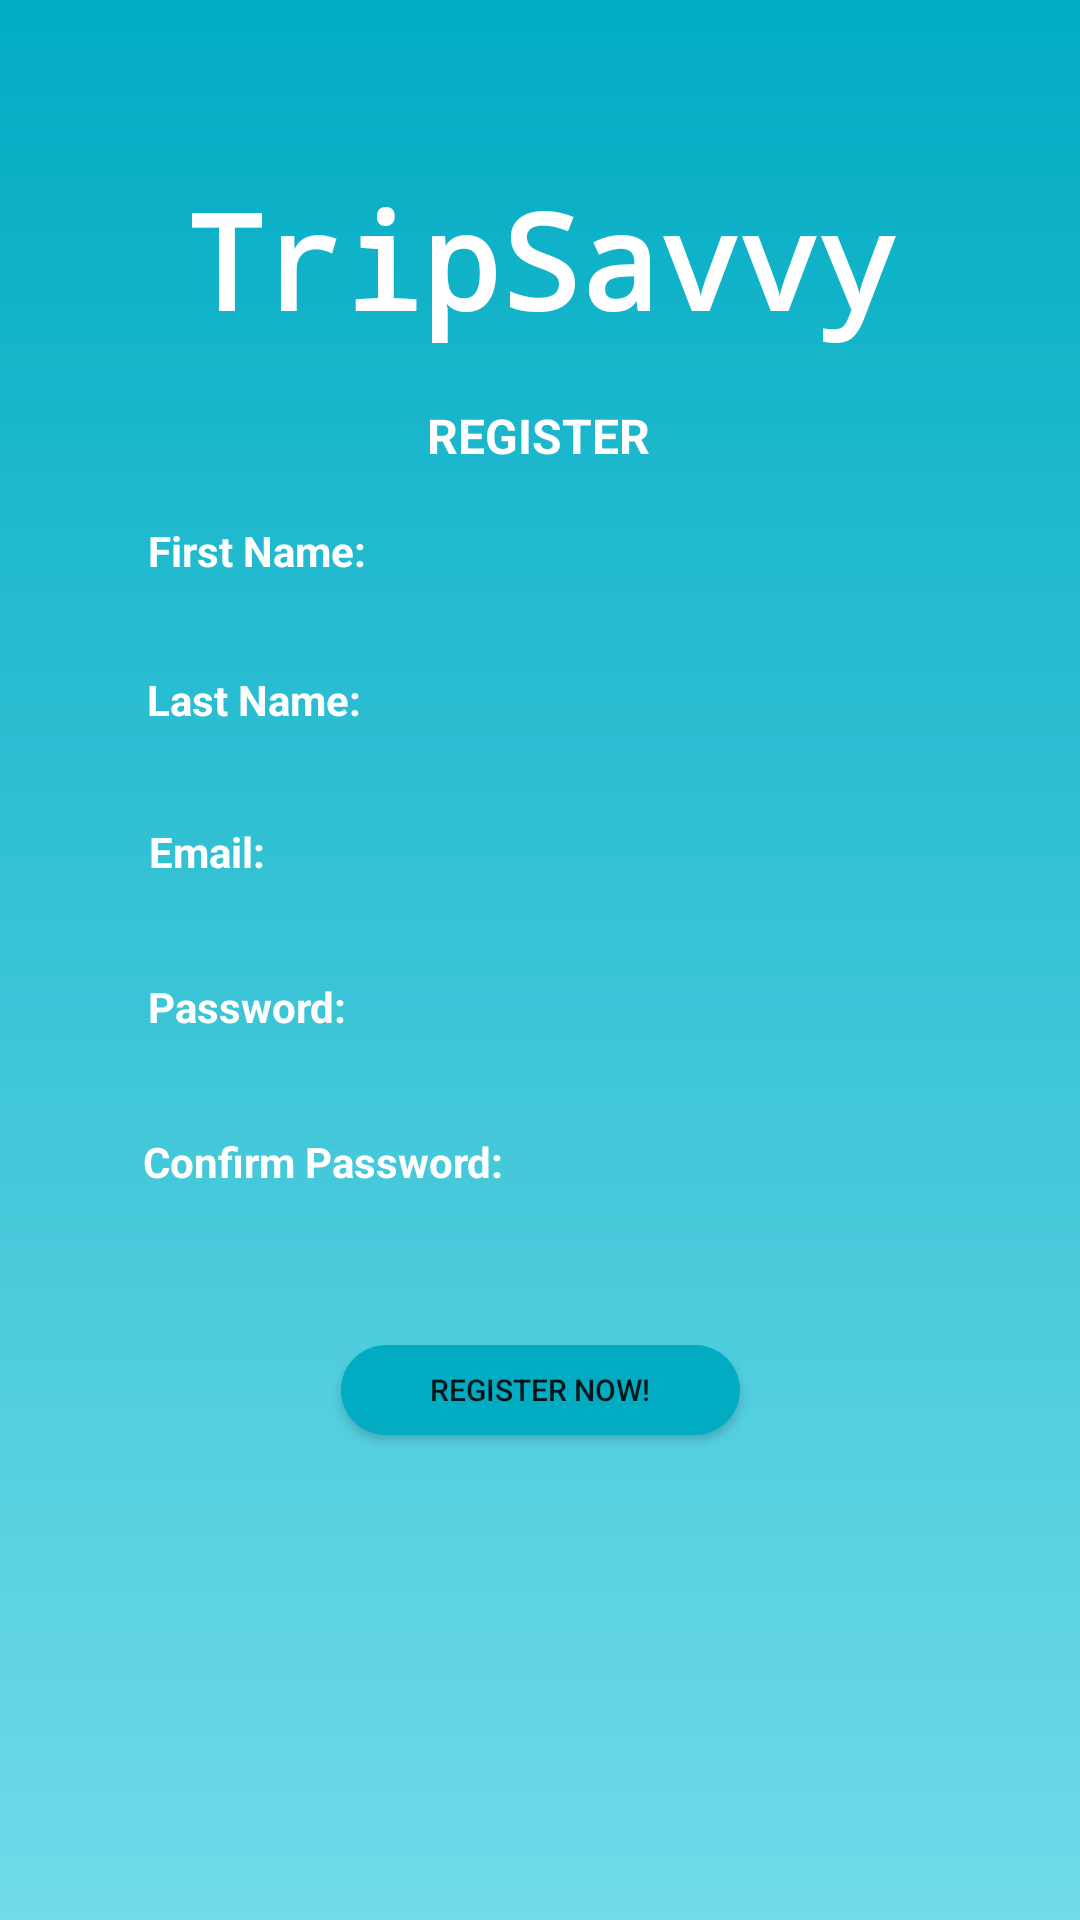

Layout XML and referenced resources for this Android screen:
<!-- AndroidManifest.xml: application theme Theme.TripSavvy_Studio_2B03_2 -->
<!-- res/layout/activity_register.xml -->
<?xml version="1.0" encoding="utf-8"?>
<androidx.constraintlayout.widget.ConstraintLayout xmlns:android="http://schemas.android.com/apk/res/android"
    xmlns:app="http://schemas.android.com/apk/res-auto"
    xmlns:tools="http://schemas.android.com/tools"
    android:layout_width="match_parent"
    android:layout_height="match_parent"
    android:background="@drawable/gradient_background">

    <TextView
        android:id="@+id/textView7"
        android:layout_width="wrap_content"
        android:layout_height="wrap_content"
        android:text="REGISTER"
        android:textColor="#FFFFFF"
        android:textSize="16sp"
        android:textStyle="bold"
        app:layout_constraintBottom_toBottomOf="parent"
        app:layout_constraintEnd_toEndOf="parent"
        app:layout_constraintHorizontal_bias="0.498"
        app:layout_constraintStart_toStartOf="parent"
        app:layout_constraintTop_toTopOf="parent"
        app:layout_constraintVertical_bias="0.217" />

    <TextView
        android:id="@+id/textView9"
        android:layout_width="wrap_content"
        android:layout_height="wrap_content"
        android:fontFamily="monospace"
        android:text="TripSavvy"
        android:textColor="#FFFFFF"
        android:textColorHint="#FFFFFF"
        android:textSize="44sp"
        android:textStyle="bold"
        app:layout_constraintBottom_toBottomOf="parent"
        app:layout_constraintEnd_toEndOf="parent"
        app:layout_constraintStart_toStartOf="parent"
        app:layout_constraintTop_toTopOf="parent"
        app:layout_constraintVertical_bias="0.098" />

    <TextView
        android:id="@+id/textView10"
        android:layout_width="wrap_content"
        android:layout_height="wrap_content"
        android:text="First Name:"
        android:textColor="#FFFFFF"
        android:textStyle="bold"
        app:layout_constraintBottom_toBottomOf="parent"
        app:layout_constraintEnd_toEndOf="parent"
        app:layout_constraintHorizontal_bias="0.172"
        app:layout_constraintStart_toStartOf="parent"
        app:layout_constraintTop_toTopOf="parent"
        app:layout_constraintVertical_bias="0.28" />

    <EditText
        android:id="@+id/firstName"
        android:layout_width="308dp"
        android:layout_height="40dp"
        android:background="@drawable/rounded_edittext_bg"
        android:ems="10"
        android:inputType="text"
        app:layout_constraintBottom_toBottomOf="parent"
        app:layout_constraintEnd_toEndOf="parent"
        app:layout_constraintHorizontal_bias="0.563"
        app:layout_constraintStart_toStartOf="parent"
        app:layout_constraintTop_toTopOf="parent"
        app:layout_constraintVertical_bias="0.31" />

    <EditText
        android:id="@+id/lastName"
        android:layout_width="308dp"
        android:layout_height="40dp"
        android:background="@drawable/rounded_edittext_bg"
        android:ems="10"
        android:inputType="text"
        app:layout_constraintBottom_toBottomOf="parent"
        app:layout_constraintEnd_toEndOf="parent"
        app:layout_constraintHorizontal_bias="0.563"
        app:layout_constraintStart_toStartOf="parent"
        app:layout_constraintTop_toTopOf="parent"
        app:layout_constraintVertical_bias="0.392" />

    <TextView
        android:id="@+id/textView11"
        android:layout_width="wrap_content"
        android:layout_height="wrap_content"
        android:text="Last Name:"
        android:textColor="#FFFFFF"
        android:textStyle="bold"
        app:layout_constraintBottom_toBottomOf="parent"
        app:layout_constraintEnd_toEndOf="parent"
        app:layout_constraintHorizontal_bias="0.17"
        app:layout_constraintStart_toStartOf="parent"
        app:layout_constraintTop_toTopOf="parent"
        app:layout_constraintVertical_bias="0.36" />

    <EditText
        android:id="@+id/registerEmail"
        android:layout_width="308dp"
        android:layout_height="40dp"
        android:background="@drawable/rounded_edittext_bg"
        android:ems="10"
        android:inputType="textEmailAddress"
        app:layout_constraintBottom_toBottomOf="parent"
        app:layout_constraintEnd_toEndOf="parent"
        app:layout_constraintHorizontal_bias="0.563"
        app:layout_constraintStart_toStartOf="parent"
        app:layout_constraintTop_toTopOf="parent"
        app:layout_constraintVertical_bias="0.477" />

    <TextView
        android:id="@+id/textView12"
        android:layout_width="wrap_content"
        android:layout_height="wrap_content"
        android:text="Email:"
        android:textColor="#FFFFFF"
        android:textStyle="bold"
        app:layout_constraintBottom_toBottomOf="parent"
        app:layout_constraintEnd_toEndOf="parent"
        app:layout_constraintHorizontal_bias="0.155"
        app:layout_constraintStart_toStartOf="parent"
        app:layout_constraintTop_toTopOf="parent"
        app:layout_constraintVertical_bias="0.442" />

    <EditText
        android:id="@+id/registerPassword"
        android:layout_width="308dp"
        android:layout_height="40dp"
        android:background="@drawable/rounded_edittext_bg"
        android:ems="10"
        android:inputType="textPassword"
        app:layout_constraintBottom_toBottomOf="parent"
        app:layout_constraintEnd_toEndOf="parent"
        app:layout_constraintHorizontal_bias="0.563"
        app:layout_constraintStart_toStartOf="parent"
        app:layout_constraintTop_toTopOf="parent"
        app:layout_constraintVertical_bias="0.562" />

    <TextView
        android:id="@+id/textView13"
        android:layout_width="wrap_content"
        android:layout_height="wrap_content"
        android:text="Password:"
        android:textColor="#FFFFFF"
        android:textStyle="bold"
        app:layout_constraintBottom_toBottomOf="parent"
        app:layout_constraintEnd_toEndOf="parent"
        app:layout_constraintHorizontal_bias="0.168"
        app:layout_constraintStart_toStartOf="parent"
        app:layout_constraintTop_toTopOf="parent"
        app:layout_constraintVertical_bias="0.525" />

    <EditText
        android:id="@+id/registerConfirmPassword"
        android:layout_width="308dp"
        android:layout_height="40dp"
        android:background="@drawable/rounded_edittext_bg"
        android:ems="10"
        android:inputType="textPassword"
        app:layout_constraintBottom_toBottomOf="parent"
        app:layout_constraintEnd_toEndOf="parent"
        app:layout_constraintHorizontal_bias="0.563"
        app:layout_constraintStart_toStartOf="parent"
        app:layout_constraintTop_toTopOf="parent"
        app:layout_constraintVertical_bias="0.647" />

    <TextView
        android:id="@+id/textView14"
        android:layout_width="wrap_content"
        android:layout_height="wrap_content"
        android:text="Confirm Password:"
        android:textColor="#FFFFFF"
        android:textStyle="bold"
        app:layout_constraintBottom_toBottomOf="parent"
        app:layout_constraintEnd_toEndOf="parent"
        app:layout_constraintHorizontal_bias="0.199"
        app:layout_constraintStart_toStartOf="parent"
        app:layout_constraintTop_toTopOf="parent"
        app:layout_constraintVertical_bias="0.608" />

    <Button
        android:id="@+id/registerButton"
        android:layout_width="133dp"
        android:layout_height="30dp"
        android:background="@drawable/rounded_button_bg"
        android:text="Register Now!"
        android:textSize="10sp"
        app:layout_constraintBottom_toBottomOf="parent"
        app:layout_constraintEnd_toEndOf="parent"
        app:layout_constraintStart_toStartOf="parent"
        app:layout_constraintTop_toTopOf="parent"
        app:layout_constraintVertical_bias="0.735" />
</androidx.constraintlayout.widget.ConstraintLayout>
<!-- resources referenced by this layout -->
<resources>
  <!-- drawable gradient_background (drawable) -->
  <?xml version="1.0" encoding="utf-8"?>
  <shape xmlns:android="http://schemas.android.com/apk/res/android">
          <gradient
              android:startColor="#70DBE9"
              android:endColor="#01ACC3"
              android:type="linear"
              android:angle="90"
          />
  </shape>
  
  
  <!-- drawable rounded_button_bg (drawable) -->
  <?xml version="1.0" encoding="utf-8"?>
  <shape xmlns:android="http://schemas.android.com/apk/res/android">
      <solid android:color="#01ACC3" />
      <corners android:radius="20dp" />
  </shape>
  <style name="Theme.TripSavvy_Studio_2B03_2" parent="Theme.MaterialComponents.DayNight.NoActionBar">
          
          <item name="colorPrimary">@color/purple_500</item>
  
          <item name="colorPrimaryVariant">@color/purple_700</item>
          <item name="colorOnPrimary">@color/white</item>
          
          <item name="colorSecondary">@color/teal_200</item>
          <item name="colorSecondaryVariant">@color/teal_700</item>
          <item name="colorOnSecondary">@color/black</item>
          
          <item name="android:statusBarColor">?attr/colorPrimaryVariant</item>
          
      </style>
  <color name="purple_500">#FF6200EE</color>
  <color name="purple_700">#FF3700B3</color>
  <color name="white">#FFFFFFFF</color>
  <color name="teal_200">#FF03DAC5</color>
  <color name="teal_700">#FF018786</color>
  <color name="black">#FF000000</color>
</resources>
